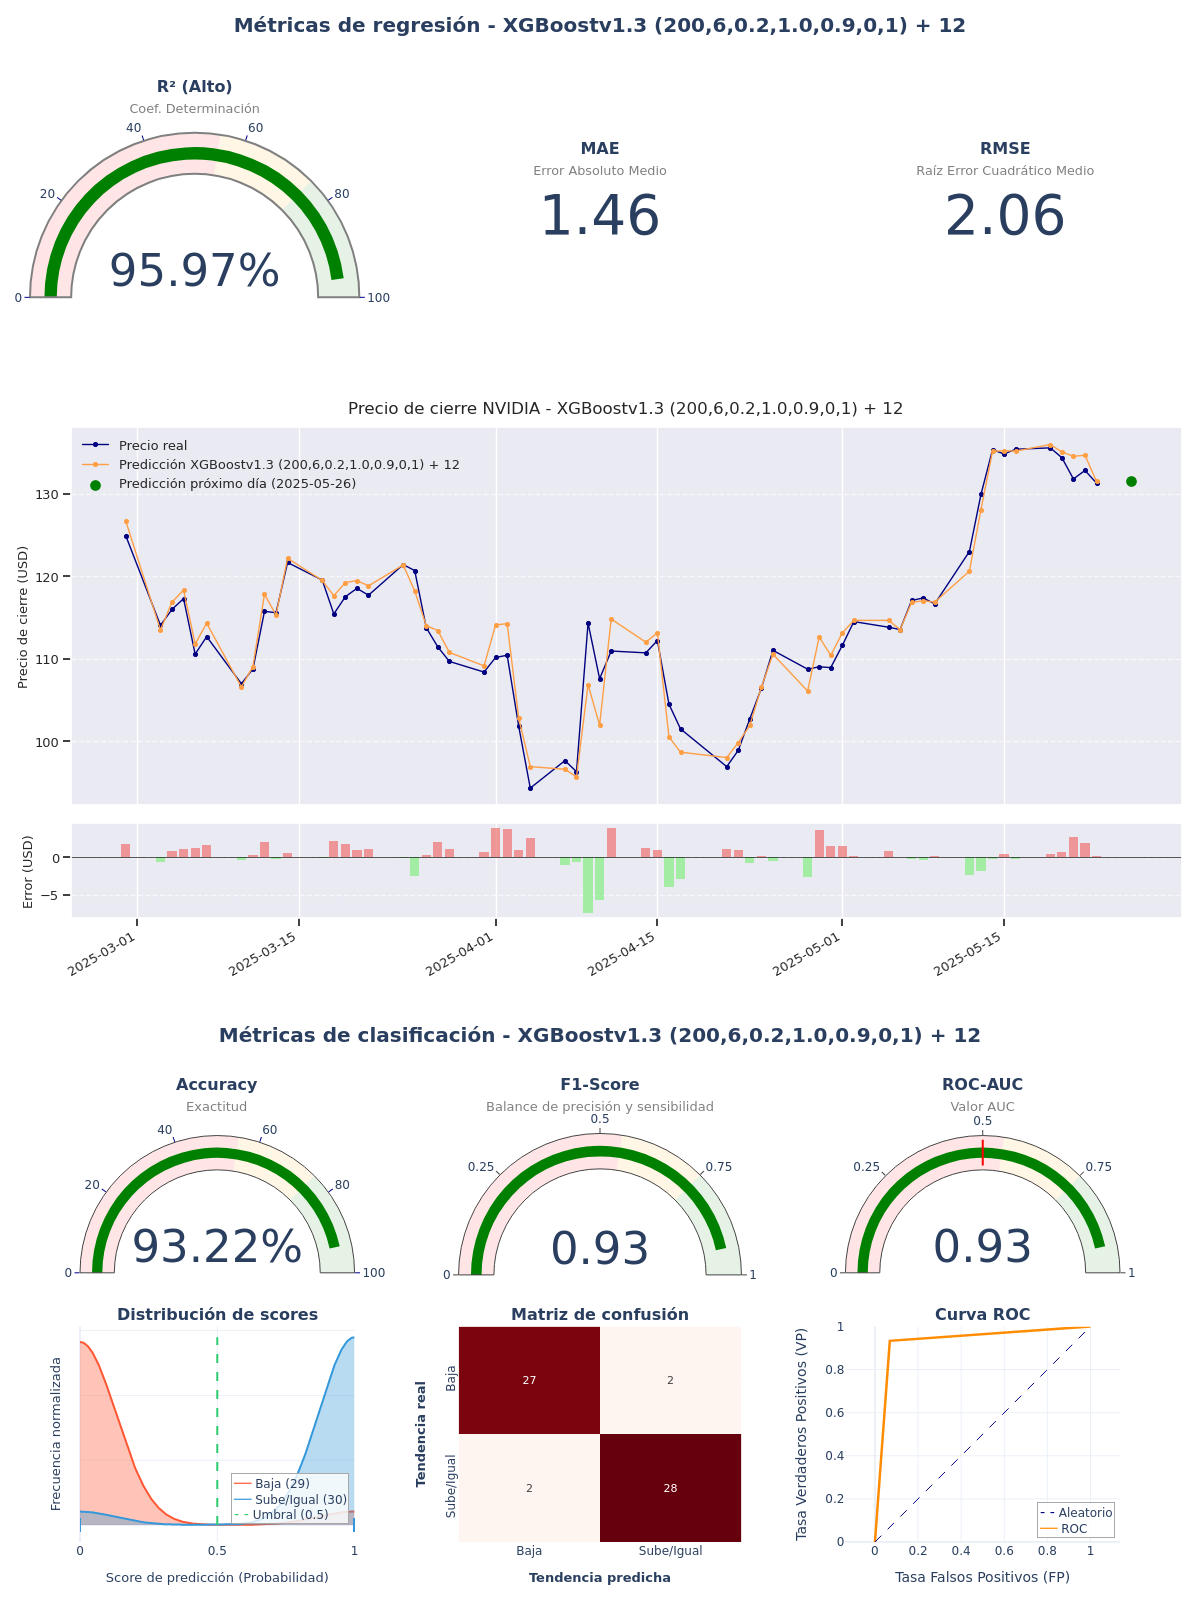

Values plotted in this chart, from the file beside it:
model_title; model_hash; r2; mae; rmse; accuracy; f1_score; roc_auc; irb_regr; irb_clas; irb_total
XGBoostv1.3 (200,6,0.2,1.0,0.9,0,1) + 12; c7c072d3; 0,9597; 1,4633; 2,0586; 0,9322; 0,9333; 0,9322; 1,8839; 1,776; 1,8245
